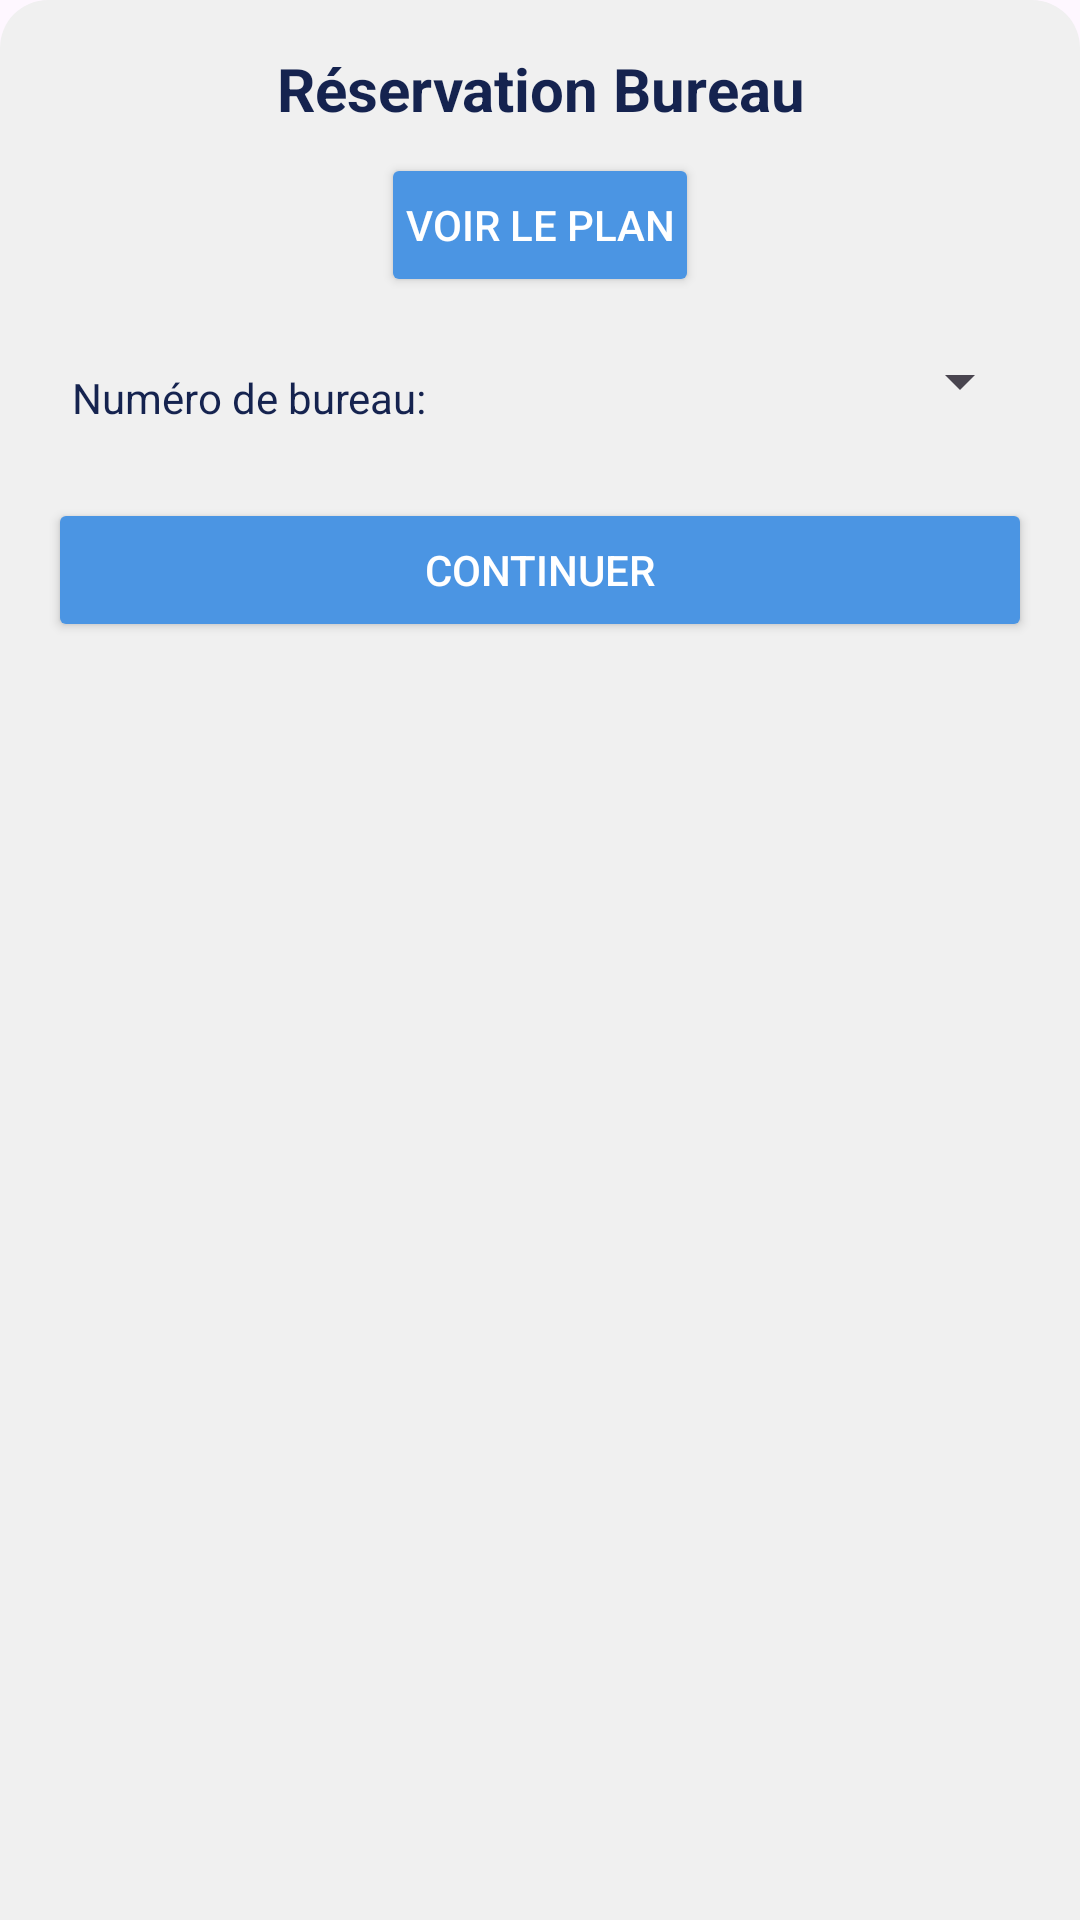

Produce the Android XML layout that renders to this screen, including the resource entries it uses.
<!-- AndroidManifest.xml: application theme Theme.Openspaceprealpha -->
<!-- res/layout/desk_reservation_bottom_sheet.xml -->
<LinearLayout xmlns:android="http://schemas.android.com/apk/res/android"
    xmlns:app="http://schemas.android.com/apk/res-auto"
    android:id="@+id/bottomSheetContainer"
    android:layout_width="match_parent"
    android:layout_height="wrap_content"
    android:orientation="vertical"
    android:padding="16dp"
    android:background="@drawable/bottom_sheet_background">

    
    <TextView
        android:layout_width="match_parent"
        android:layout_height="wrap_content"
        android:text="Réservation Bureau"
        android:textSize="20sp"
        android:textStyle="bold"
        android:textColor="@color/dark_blue"
        android:gravity="center"
        android:layout_marginBottom="8dp"/>

    
    <Button
        android:id="@+id/viewPlanButton"
        android:layout_width="wrap_content"
        android:layout_height="wrap_content"
        android:text="Voir le plan"
        android:backgroundTint="@color/light_blue"
        android:textColor="@android:color/white"
        android:padding="8dp"
        android:layout_gravity="center"
        android:layout_marginBottom="16dp"/>

    
    <LinearLayout
        android:id="@+id/officeSelectionLayout"
        android:layout_width="match_parent"
        android:layout_height="wrap_content"
        android:orientation="vertical">

        <LinearLayout
            android:layout_width="match_parent"
            android:layout_height="wrap_content"
            android:orientation="horizontal"
            android:layout_marginBottom="16dp">

            <TextView
                android:layout_width="wrap_content"
                android:layout_height="wrap_content"
                android:text="Numéro de bureau:"
                android:padding="8dp"
                android:textColor="@color/dark_blue" />

            <Spinner
                android:id="@+id/officeSpinner"
                android:layout_width="match_parent"
                android:layout_height="wrap_content"
                style="@style/SpinnerItemStyle" />
        </LinearLayout>

        <Button
            android:id="@+id/continueButton"
            android:layout_width="match_parent"
            android:layout_height="wrap_content"
            android:text="Continuer"
            android:backgroundTint="@color/light_blue"
            android:textColor="@android:color/white"
            android:padding="12dp"
            android:layout_gravity="center" />
    </LinearLayout>

    
    <LinearLayout
        android:id="@+id/reservationDetailsLayout"
        android:layout_width="match_parent"
        android:layout_height="wrap_content"
        android:orientation="vertical"
        android:visibility="gone">

        <TextView
            android:layout_width="match_parent"
            android:layout_height="wrap_content"
            android:text="Sélectionnez les dates de réservation"
            android:textColor="@color/dark_blue"
            android:textSize="16sp"
            android:gravity="center"
            android:layout_marginBottom="8dp"/>

        
        <LinearLayout
            android:layout_width="match_parent"
            android:layout_height="wrap_content"
            android:orientation="horizontal"
            android:layout_marginBottom="8dp">

            <TextView
                android:layout_width="wrap_content"
                android:layout_height="wrap_content"
                android:text="Du: "
                android:textColor="@color/dark_blue"/>

            <TextView
                android:id="@+id/startDateTextView"
                android:layout_width="wrap_content"
                android:layout_height="wrap_content"
                android:text="Non sélectionnée"
                android:textColor="@android:color/black"/>

            <TextView
                android:layout_width="wrap_content"
                android:layout_height="wrap_content"
                android:text=" au: "
                android:textColor="@color/dark_blue"
                android:layout_marginStart="16dp"/>

            <TextView
                android:id="@+id/endDateTextView"
                android:layout_width="wrap_content"
                android:layout_height="wrap_content"
                android:text="Non sélectionnée"
                android:textColor="@android:color/black"/>
        </LinearLayout>

        
        <com.prolificinteractive.materialcalendarview.MaterialCalendarView
            android:id="@+id/calendarView"
            android:layout_width="match_parent"
            android:layout_height="wrap_content"
            app:mcv_showOtherDates="all"
            app:mcv_selectionColor="@color/light_blue"
            app:mcv_arrowColor="@color/dark_blue"
            android:layout_marginBottom="16dp"/>

        
        <LinearLayout
            android:layout_width="match_parent"
            android:layout_height="wrap_content"
            android:orientation="horizontal"
            android:layout_marginBottom="16dp">

            <TextView
                android:layout_width="wrap_content"
                android:layout_height="wrap_content"
                android:text="Horaires :"
                android:padding="8dp"
                android:textColor="@color/dark_blue" />

            <Spinner
                android:id="@+id/hourSpinner"
                android:layout_width="match_parent"
                android:layout_height="wrap_content"
                android:textColor="@android:color/black"
                android:popupBackground="@android:color/white"
                android:spinnerMode="dropdown"
                android:backgroundTint="@android:color/black" />
        </LinearLayout>

        <Button
            android:id="@+id/confirmOfficeReservationButton"
            android:layout_width="match_parent"
            android:layout_height="wrap_content"
            android:text="Confirmer Réservation"
            android:backgroundTint="@color/light_blue"
            android:textColor="@android:color/white"
            android:padding="12dp"
            android:layout_gravity="center" />
    </LinearLayout>
</LinearLayout>
<!-- resources referenced by this layout -->
<resources>
  <color name="dark_blue">#15234f</color>
  <color name="light_blue">#4b95e3</color>
  <!-- drawable bottom_sheet_background (drawable) -->
  <?xml version="1.0" encoding="utf-8"?>
  <shape xmlns:android="http://schemas.android.com/apk/res/android">
      <solid android:color="@color/soft_white" />
      <corners android:topLeftRadius="16dp" android:topRightRadius="16dp" />
  
  </shape>
  <style name="SpinnerItemStyle" parent="android:TextAppearance.Widget.TextView.SpinnerItem">
              <item name="android:textColor">@color/dark_blue</item>
          </style>
  <style name="Theme.Openspaceprealpha" parent="Base.Theme.Openspaceprealpha" />
  <color name="soft_white">#f0f0f0</color>
  <style name="Base.Theme.Openspaceprealpha" parent="Theme.Material3.DayNight.NoActionBar">
          
          
      </style>
</resources>
